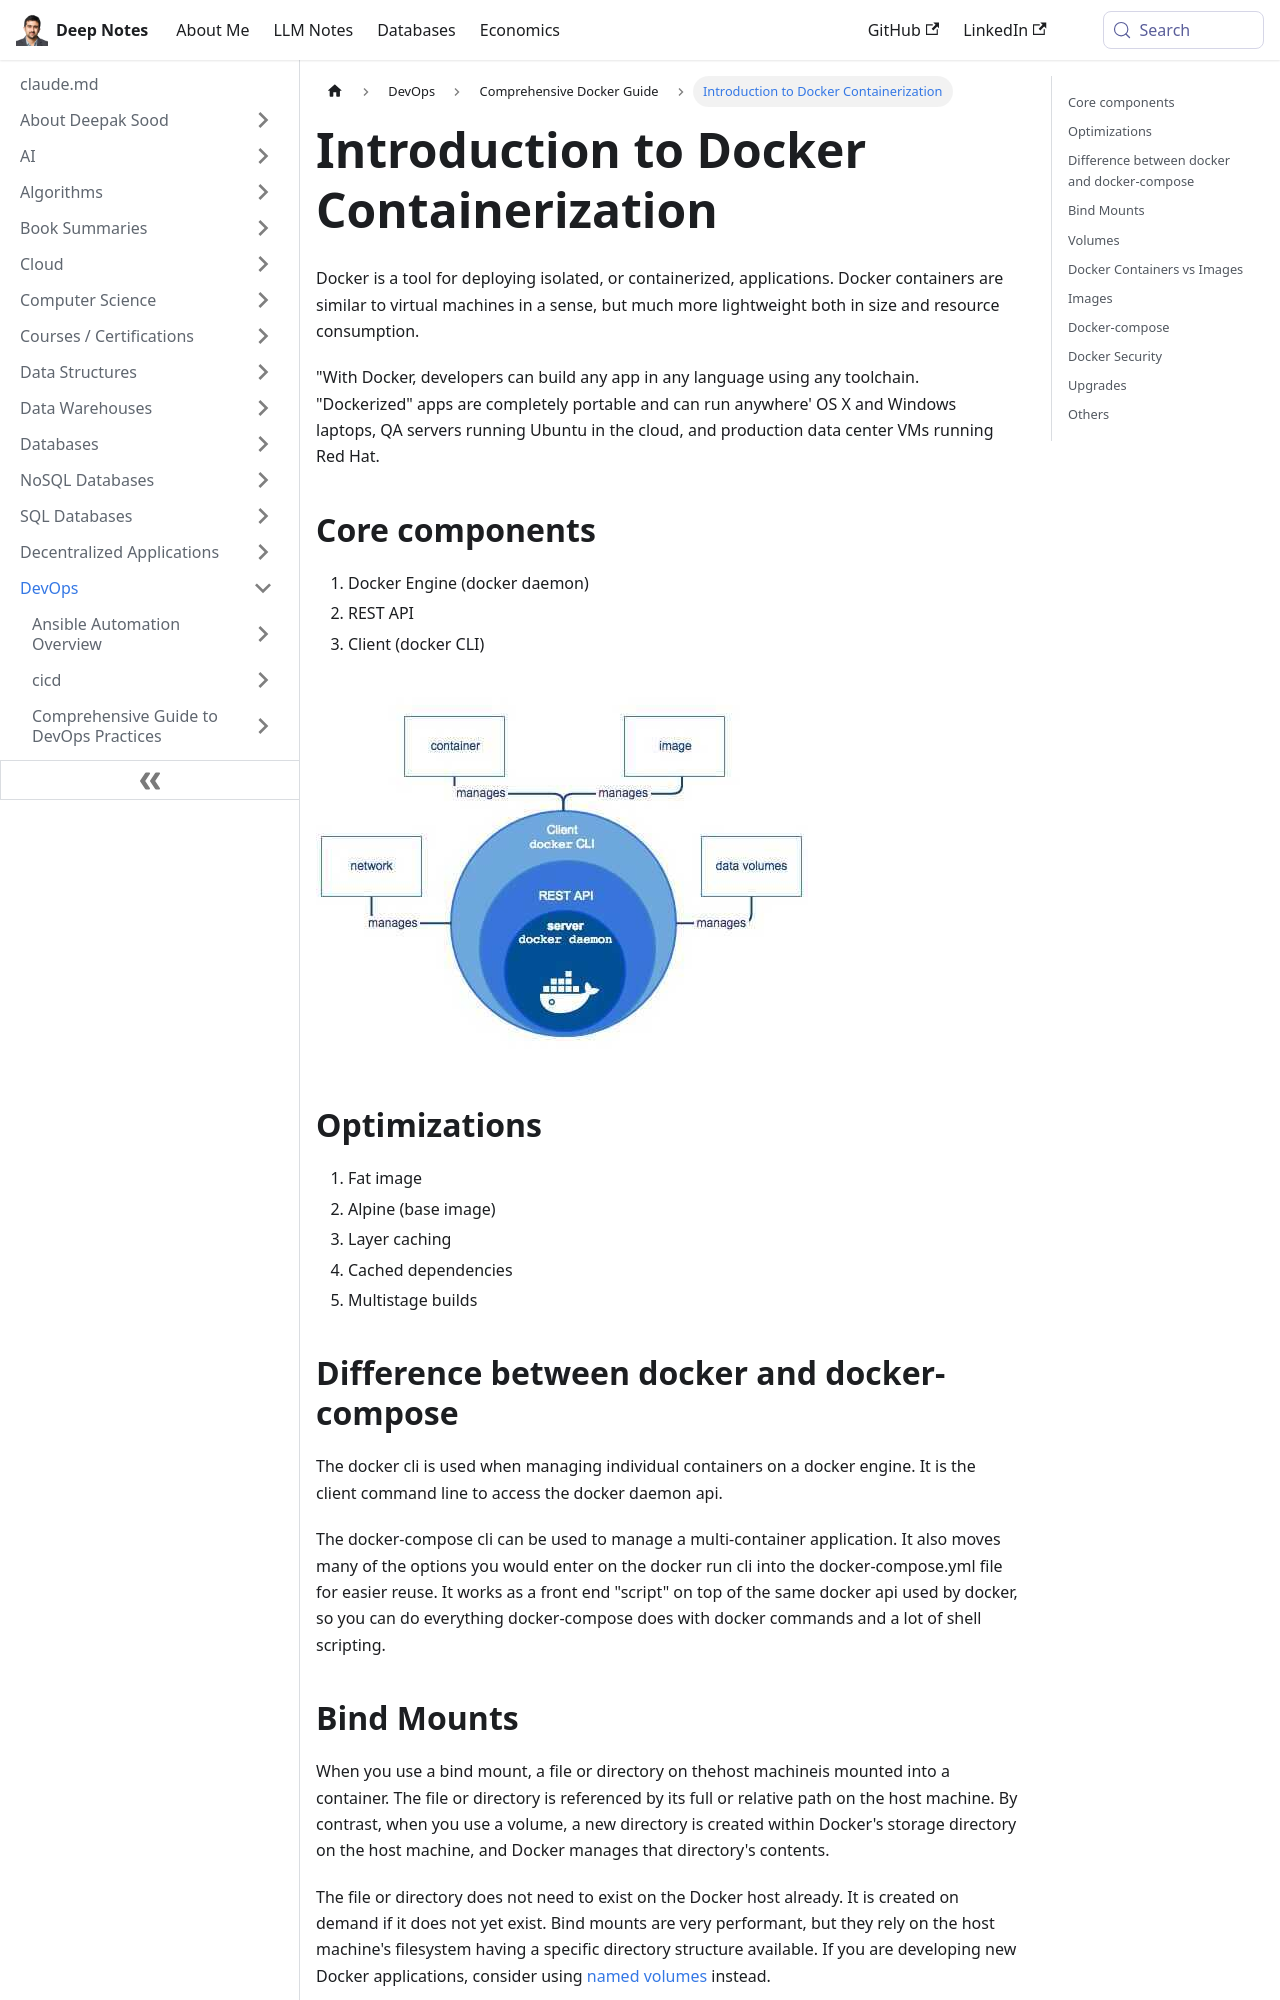

repository: deepaksood619/deepaksood619.github.io · page: devops/docker/intro/index.html · generator: docusaurus

---
slug: /devops/docker/intro
title: Introduction to Docker Containerization
description: Explore Docker, a lightweight tool for deploying portable applications using isolated containers across various platforms.
created: 2023-03-05
updated: 2025-07-28
---
Docker is a tool for deploying isolated, or containerized, applications. Docker containers are similar to virtual machines in a sense, but much more lightweight both in size and resource consumption.

"With Docker, developers can build any app in any language using any toolchain. "Dockerized" apps are completely portable and can run anywhere' OS X and Windows laptops, QA servers running Ubuntu in the cloud, and production data center VMs running Red Hat.

## Core components

1. Docker Engine (docker daemon)
2. REST API
3. Client (docker CLI)

![image](../../media/DevOps-Docker-Intro-image1.jpg)

## Optimizations

1. Fat image
2. Alpine (base image)
3. Layer caching
4. Cached dependencies
5. Multistage builds

## Difference between docker and docker-compose

The docker cli is used when managing individual containers on a docker engine. It is the client command line to access the docker daemon api.

The docker-compose cli can be used to manage a multi-container application. It also moves many of the options you would enter on the docker run cli into the docker-compose.yml file for easier reuse. It works as a front end "script" on top of the same docker api used by docker, so you can do everything docker-compose does with docker commands and a lot of shell scripting.
